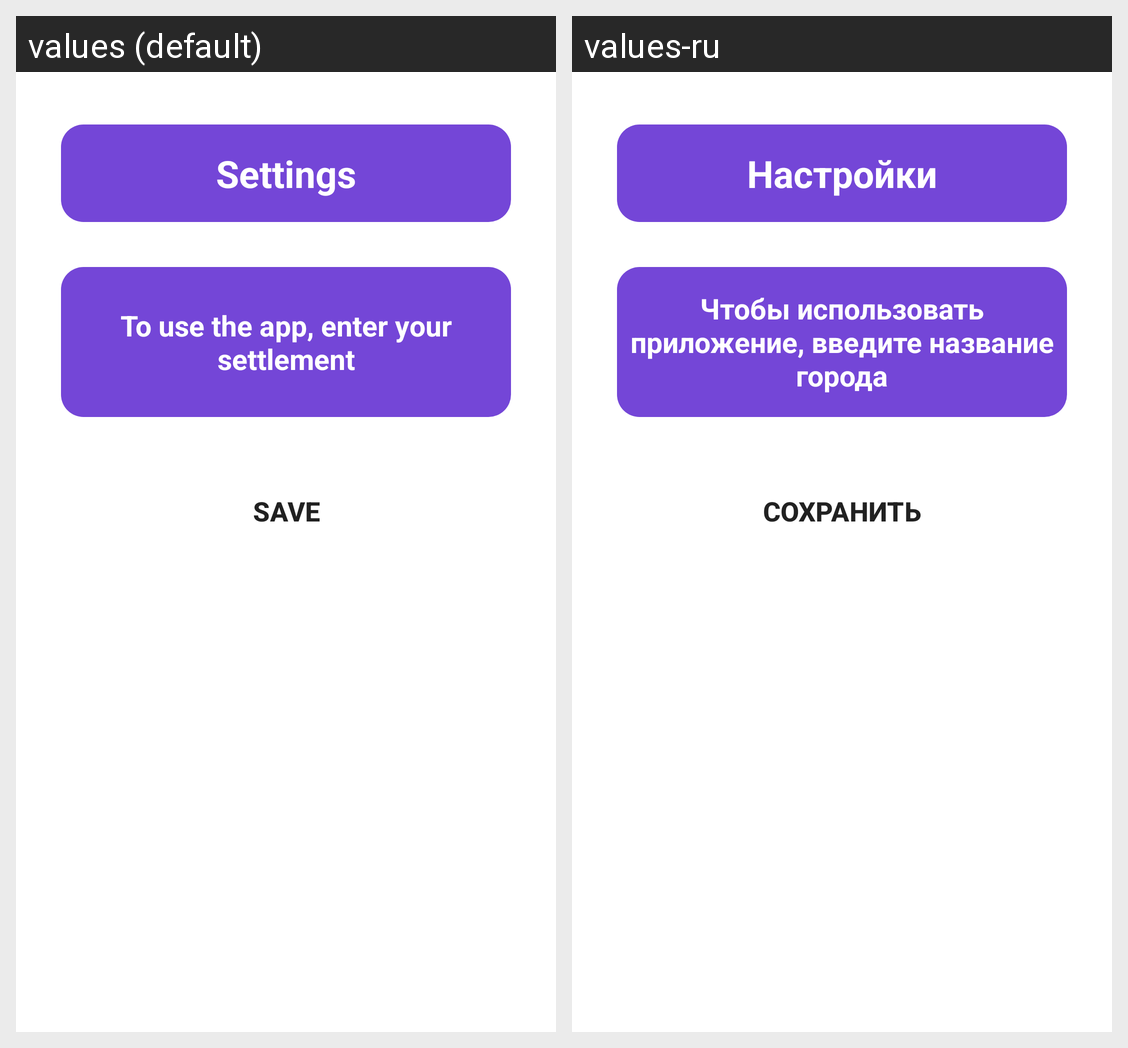

Strings drawn on this Android screen and how each of the app's shown locales translates them:
Android screen res/layout/activity_settings.xml rendered under 2 locales, left to right: values (default), values-ru. Device: Nexus 5 (rendered at 1080×1920; each locale shown at half size, 540×960, under a caption strip naming it); theme Theme.WeatherApp.
Strings drawn on this screen, with the default value and each locale's value (text and hints the layout hard-codes, and strings that could not be matched under every locale, appear in the picture but are not listed):

settings
  values: Settings
  values-ru: Настройки

settings_hint
  values: To use the app, enter your settlement
  values-ru: Чтобы использовать приложение, введите название города

saveBtn
  values: Save
  values-ru: Сохранить
